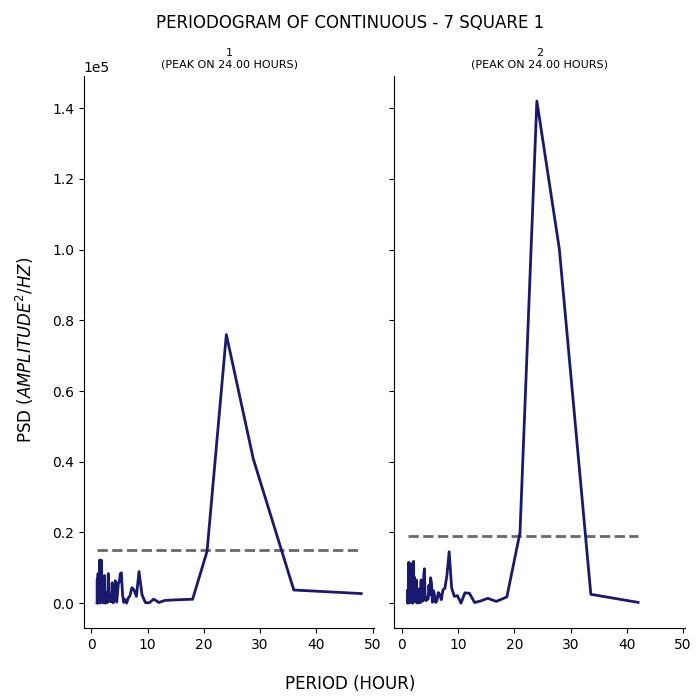

Source data for this figure (header and first rows):
test, period, psd
1, 48.0, 2719
1, 36.0, 3729
1, 28.8, 40775
1, 24.0, 75993
1, 20.57, 14678
1, 18.0, 1118
1, 16.0, 1013
1, 14.4, 887.2
1, 13.09, 792.6
1, 12.0, 208.8
1, 11.08, 1140
1, 10.29, 114.3
1, 9.6, 165.7
1, 9.0, 2379
1, 8.471, 8943
1, 8.0, 1922
1, 7.579, 3730
1, 7.2, 4393
1, 6.857, 2099
1, 6.545, 1446
1, 6.261, 14.55
1, 6.0, 1017
1, 5.76, 216.3
1, 5.538, 2354
1, 5.333, 8606
1, 5.143, 8351
1, 4.966, 6039
1, 4.8, 5644
1, 4.645, 3053
1, 4.5, 319.4
1, 4.364, 6019
1, 4.235, 6345
1, 4.114, 3056
1, 4.0, 1211
1, 3.892, 97.34
1, 3.789, 703.2
1, 3.692, 5757
1, 3.6, 2978
1, 3.512, 421.9
1, 3.429, 1134
1, 3.349, 628.6
1, 3.273, 2250
1, 3.2, 598.5
1, 3.13, 650.4
1, 3.064, 3361
1, 3.0, 8387
1, 2.939, 3930
1, 2.88, 339.2
1, 2.824, 177.5
1, 2.769, 2660
1, 2.717, 1034
1, 2.667, 1405
1, 2.618, 3105
1, 2.571, 1560
1, 2.526, 853.3
1, 2.483, 34.45
1, 2.441, 284
1, 2.4, 725.9
1, 2.361, 702.6
1, 2.323, 7816
... 247 more rows
